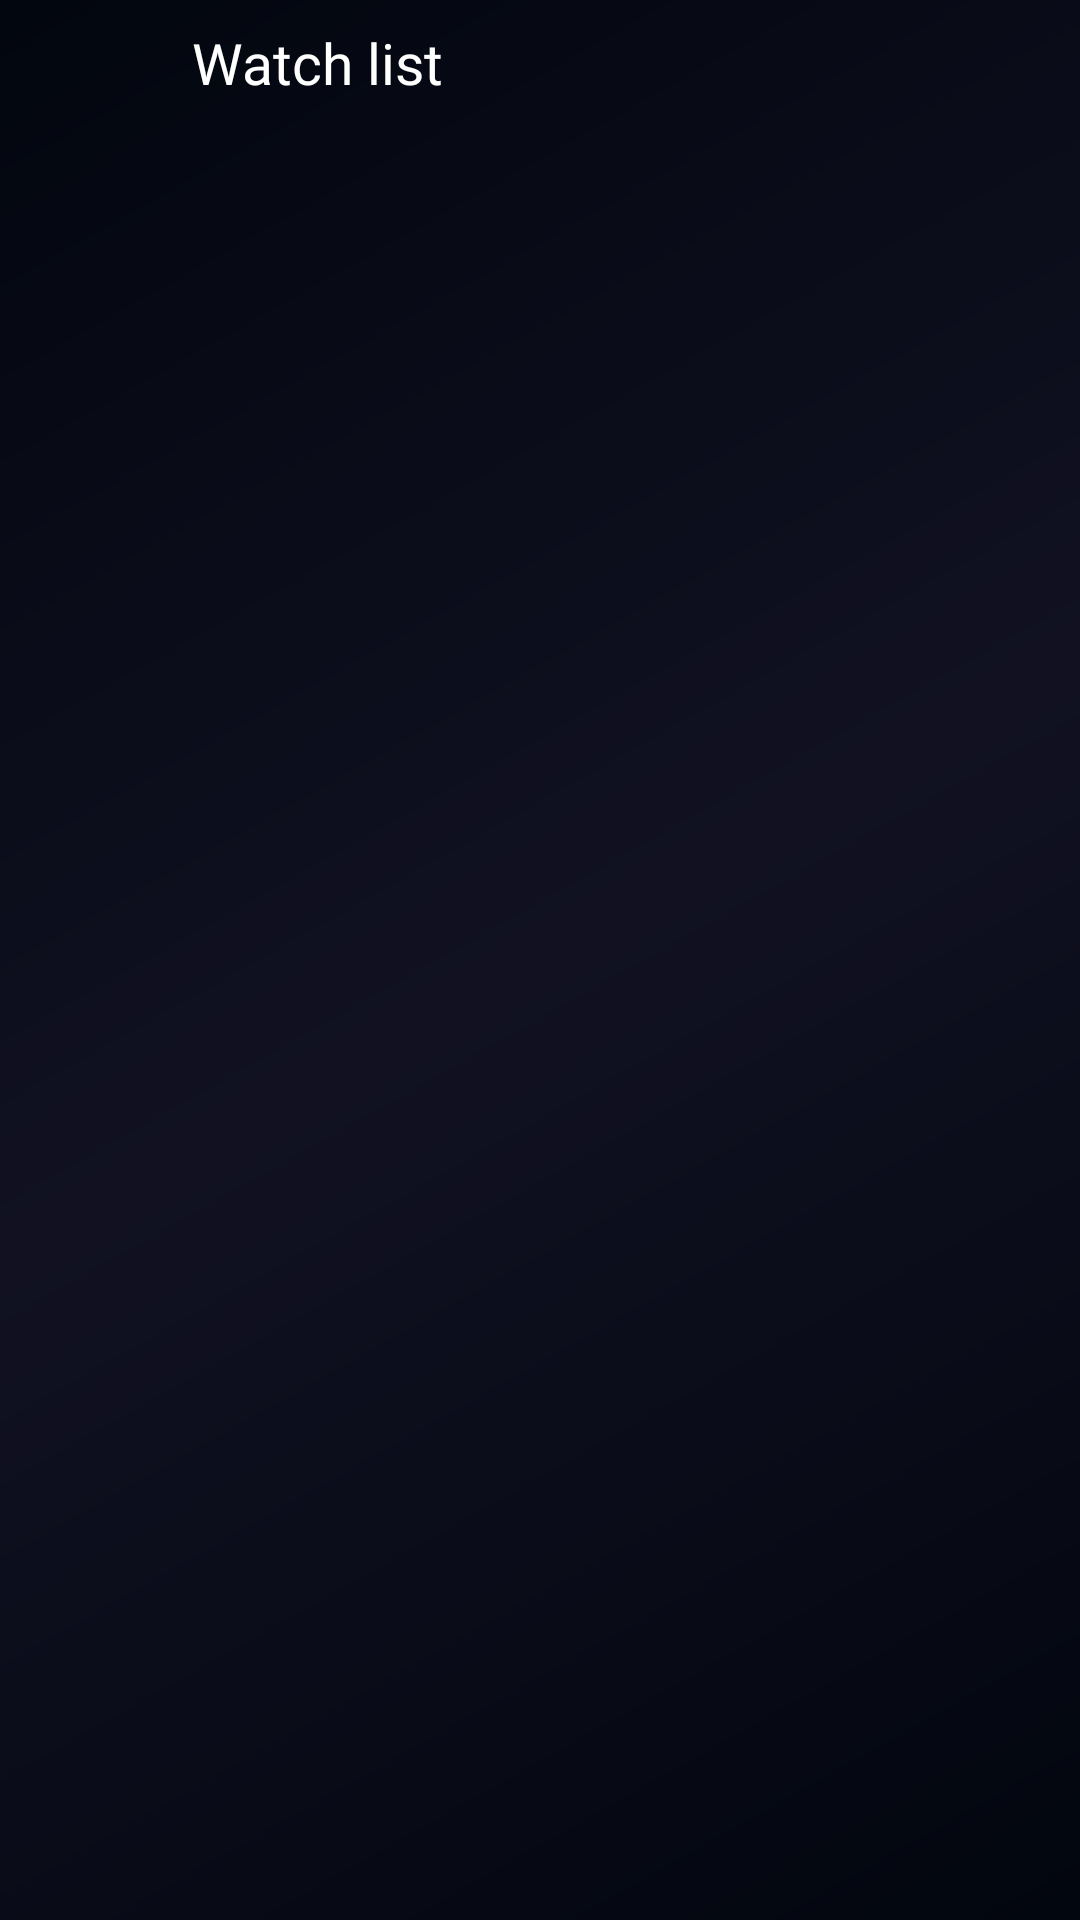

Here is an Android app screen rendered from its layout file. Give the layout XML and the strings, colors and styles it references.
<!-- AndroidManifest.xml: application theme Theme.Popcorn -->
<!-- res/layout/fragment_watch_list.xml -->
<?xml version="1.0" encoding="utf-8"?>
<layout xmlns:android="http://schemas.android.com/apk/res/android"
    xmlns:tools="http://schemas.android.com/tools"
    xmlns:app="http://schemas.android.com/apk/res-auto">

    <data>
            <variable
                name="isLoading"
                type="Boolean" />
        <import type="android.view.View"/>
    </data>

    <androidx.constraintlayout.widget.ConstraintLayout
        android:layout_width="match_parent"
        android:layout_height="match_parent"
        android:id="@+id/layoutWatchList"
        tools:context=".view.WatchListFragment"
        >

        <LinearLayout
            android:layout_width="match_parent"
            android:layout_height="wrap_content"
            app:layout_constraintTop_toTopOf="parent"
            app:layout_constraintStart_toStartOf="parent"
            app:layout_constraintEnd_toEndOf="parent"
            android:id="@+id/layoutHeaderWatchList"
            android:orientation="horizontal"
            android:gravity="center_vertical">

            <ImageView
                android:id="@+id/back_button"
                android:layout_width="24dp"
                android:layout_height="24dp"
                android:layout_marginStart="20dp"
                android:contentDescription="@string/app_name"
                android:src="@drawable/ic_back"
                android:layout_marginBottom="10dp"
                android:layout_marginTop="10dp"
                app:layout_constraintBottom_toBottomOf="parent"
                app:layout_constraintStart_toStartOf="parent"
                app:layout_constraintTop_toTopOf="parent"
                app:tint="@color/white"/>
            <TextView
                android:layout_width="wrap_content"
                android:layout_height="wrap_content"
                android:text="@string/watch_list"
                android:textColor="@color/white"
                android:textSize="19sp"
                android:layout_marginStart="20dp"
                android:fontFamily="@font/adamina"
                android:includeFontPadding="false"
                android:maxLines="1"
                android:ellipsize="none"
                />
        </LinearLayout>

        <androidx.recyclerview.widget.RecyclerView
            android:layout_width="match_parent"
            android:layout_height="0dp"
            android:id="@+id/watchListRecyclerView"
            app:layout_constraintTop_toBottomOf="@id/layoutHeaderWatchList"
            app:layout_constraintStart_toStartOf="parent"
            app:layout_constraintBottom_toBottomOf="parent"
            app:layout_constraintEnd_toEndOf="parent"

            />

    <ProgressBar
        android:layout_width="30dp"
        android:layout_height="30dp"
        app:layout_constraintTop_toTopOf="parent"
        app:layout_constraintBottom_toBottomOf="parent"
        app:layout_constraintEnd_toEndOf="parent"
        app:layout_constraintStart_toStartOf="parent"
        android:id="@+id/progressBar"
        android:visibility="@{isLoading?View.VISIBLE:View.INVISIBLE,default=invisible}"
        />

    </androidx.constraintlayout.widget.ConstraintLayout>
</layout>
<!-- resources referenced by this layout -->
<resources>
  <color name="white">#FFFFFFFF</color>
  <string name="app_name">PopcornApp</string>
  <string name="watch_list">Watch\u0020list</string>
  <style name="Theme.Popcorn" parent="Theme.MaterialComponents.Light.NoActionBar">
          
          <item name="colorPrimary"> @color/royalBlue</item>
          <item name="colorPrimaryVariant">@color/teal_700</item>
          <item name="colorOnPrimary">@color/white</item>
          <item name="android:windowBackground">@drawable/splash_bg</item>
          
          <item name="colorSecondary">@color/royalBlue</item>
          <item name="colorSecondaryVariant">@color/teal_700</item>
          <item name="colorOnSecondary">@color/white</item>
          
          <item name="android:statusBarColor">@android:color/transparent</item>
          <item name="android:navigationBarColor">@android:color/transparent</item>
          
      </style>
  <color name="royalBlue">#246EE9</color>
  <color name="teal_700">#FF018786</color>
  <!-- drawable splash_bg (drawable) -->
  <?xml version="1.0" encoding="utf-8"?>
  <shape xmlns:android="http://schemas.android.com/apk/res/android" android:shape="rectangle">
  
  <gradient android:angle="135" android:startColor="#02060E" android:centerColor="#111122" android:endColor="#02060E"/>
  
  </shape>
</resources>
